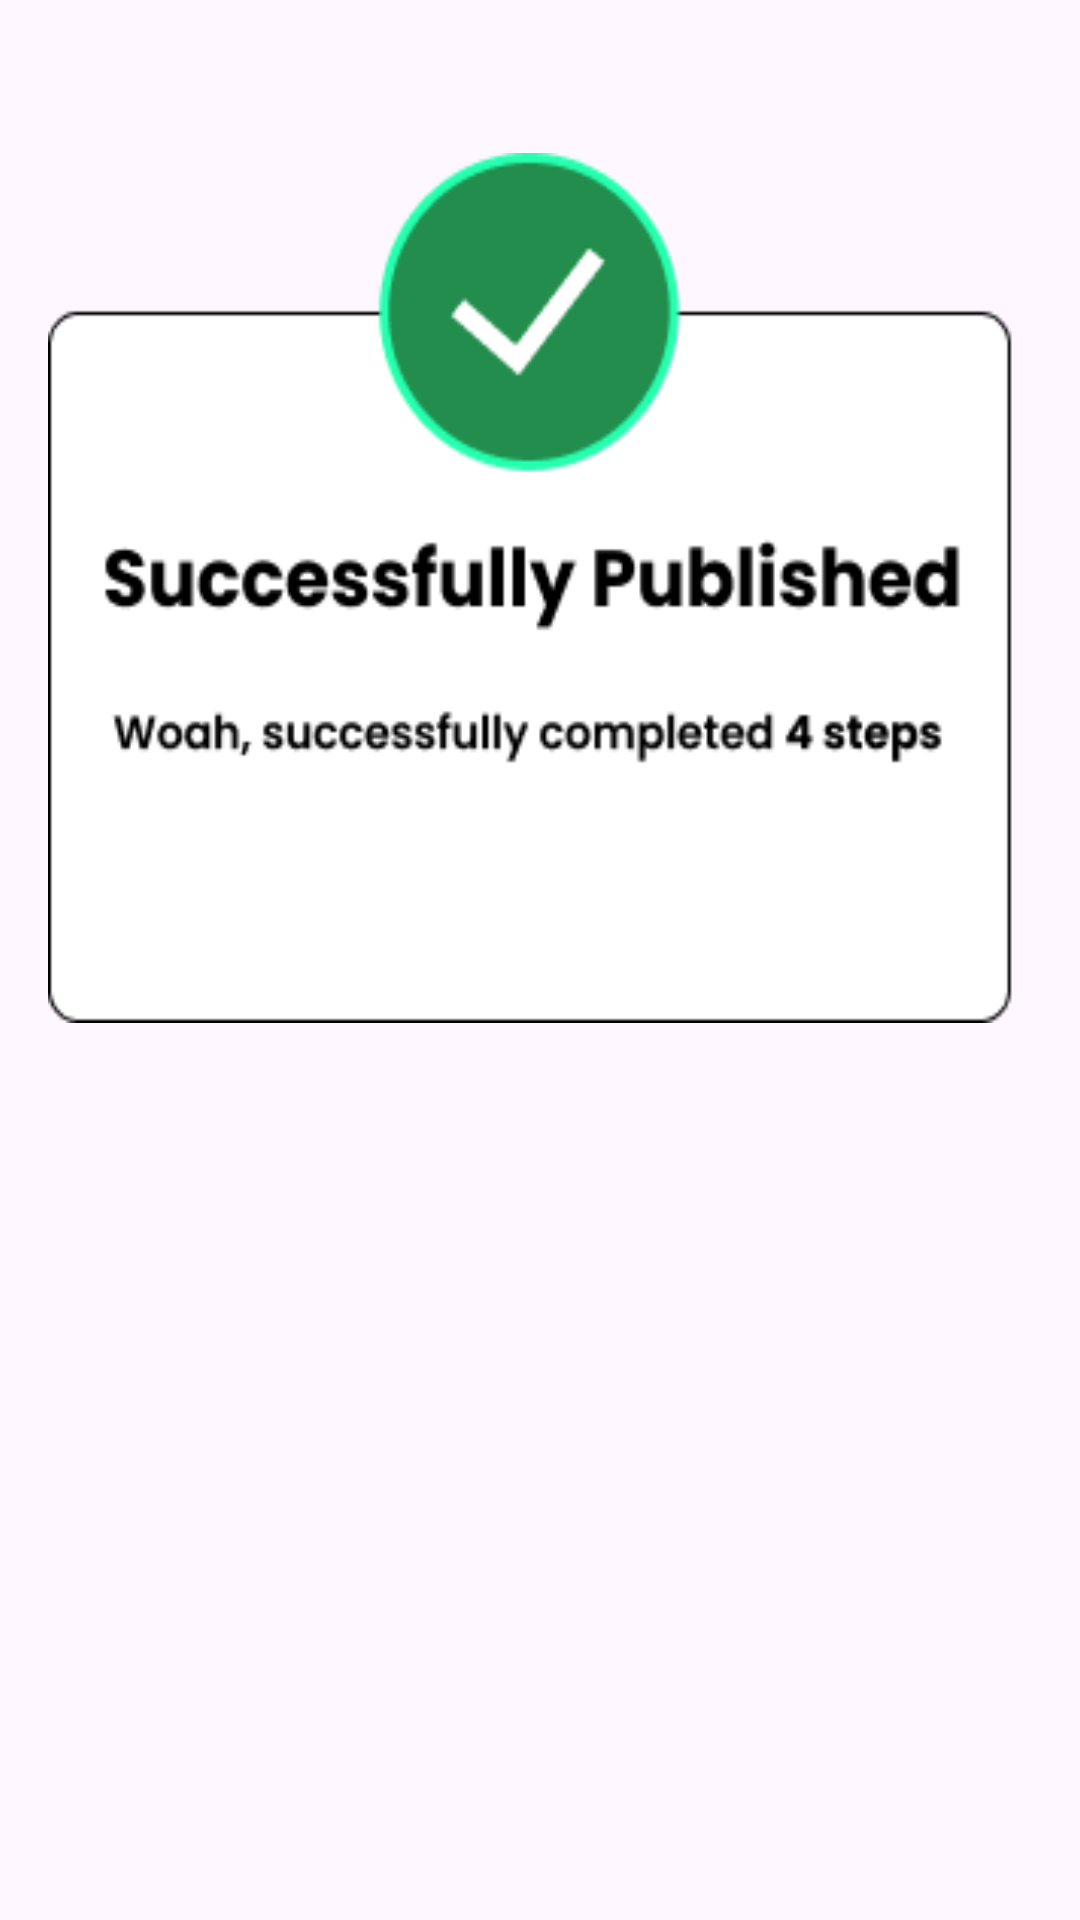

Here is an Android app screen rendered from its layout file. Give the layout XML and the strings, colors and styles it references.
<!-- AndroidManifest.xml: application theme Theme.Aswanna -->
<!-- res/layout/fragment_product_add_five.xml -->
<?xml version="1.0" encoding="utf-8"?>
<LinearLayout xmlns:android="http://schemas.android.com/apk/res/android"
    xmlns:tools="http://schemas.android.com/tools"
    android:layout_width="match_parent"
    android:layout_height="match_parent"
    tools:context=".Fragment.ProductAddFive">

    <LinearLayout
        android:layout_width="match_parent"
        android:layout_height="match_parent"
        android:layout_marginTop="35dp"
        android:orientation="vertical">

        <RelativeLayout
            android:layout_width="match_parent"
            android:layout_margin="16dp"
            android:background="@drawable/success"
            android:layout_height="290dp">

            




        </RelativeLayout>








    </LinearLayout>

</LinearLayout>
<!-- resources referenced by this layout -->
<resources>
  <!-- drawable success: png bitmap (drawable, 9438 bytes) -->
  <style name="Theme.Aswanna" parent="Base.Theme.Aswanna" />
  <style name="Base.Theme.Aswanna" parent="Theme.Material3.DayNight.NoActionBar">
          
          
      </style>
</resources>
